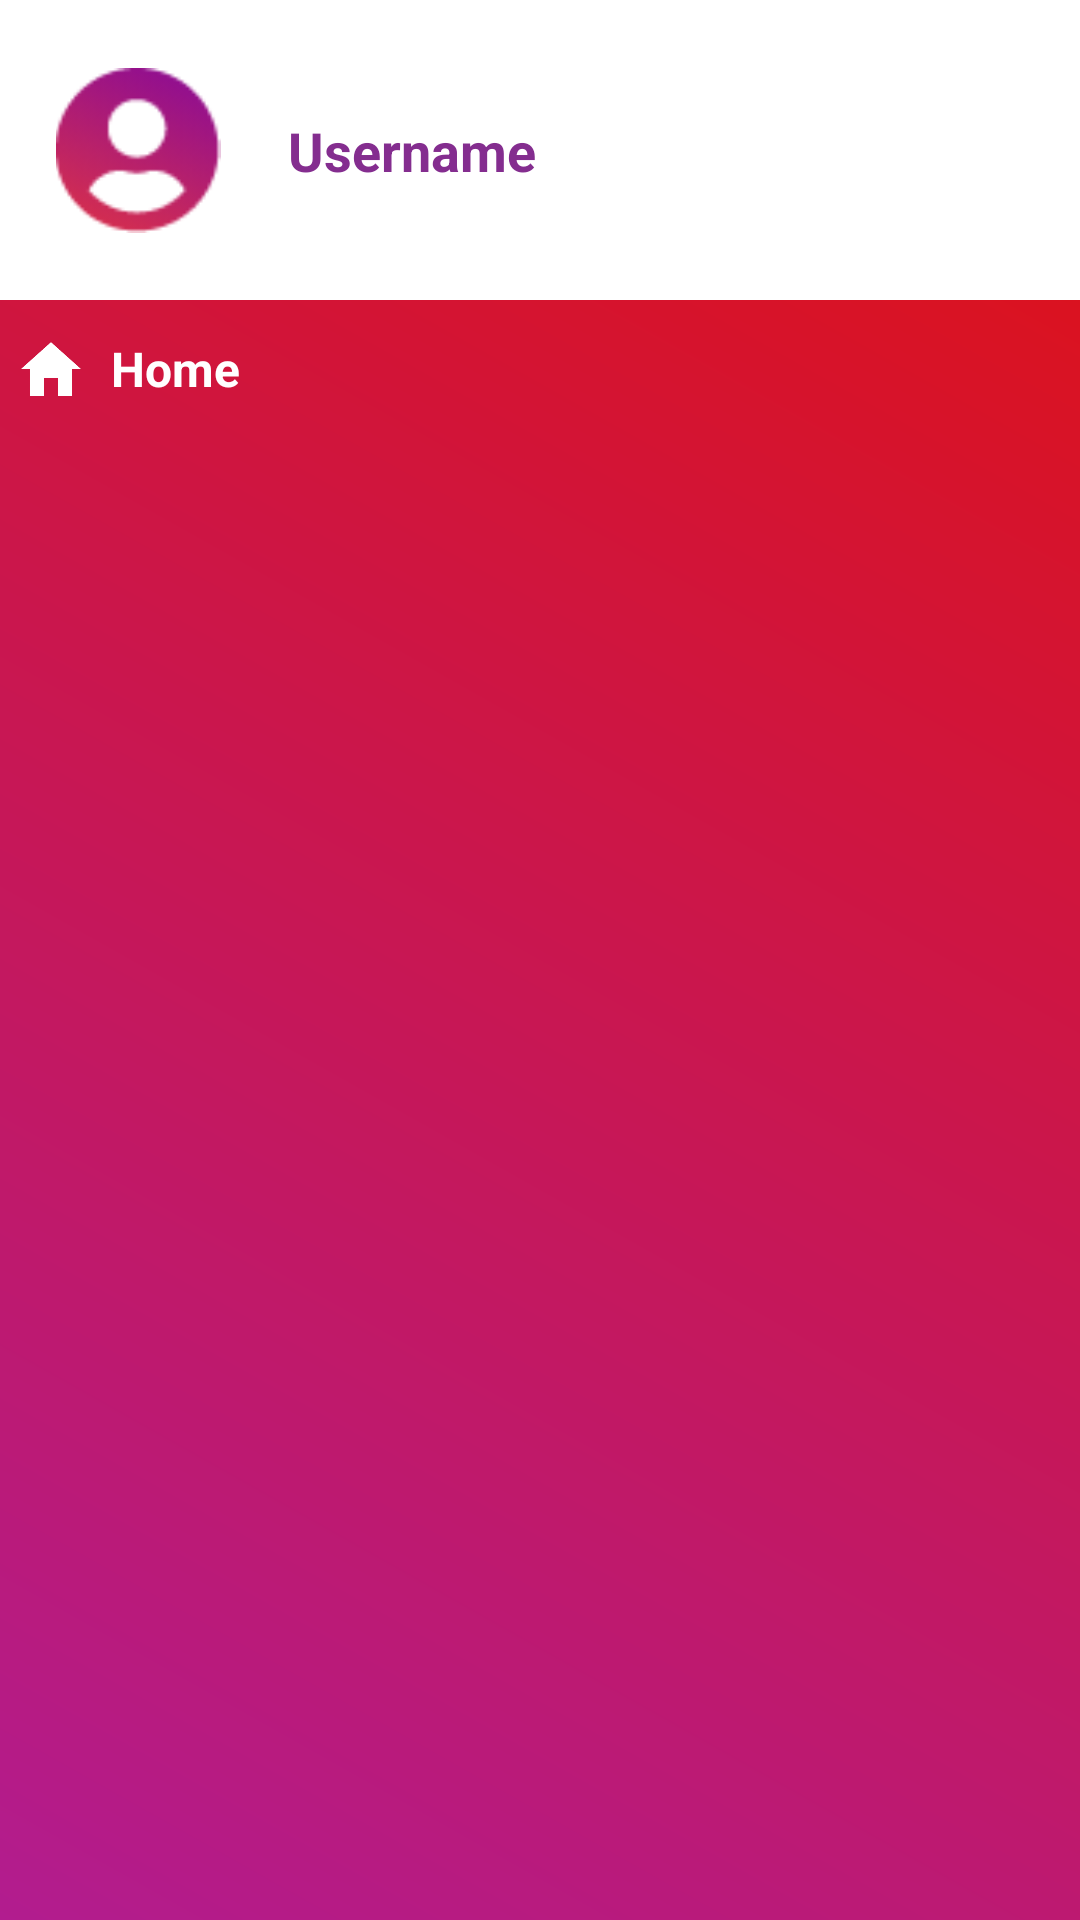

The Android layout XML behind this screen, and the referenced resources:
<!-- AndroidManifest.xml: application theme AppTheme -->
<!-- res/layout/fragment_drawer.xml -->
<?xml version="1.0" encoding="utf-8"?>
<androidx.constraintlayout.widget.ConstraintLayout xmlns:android="http://schemas.android.com/apk/res/android"
    xmlns:app="http://schemas.android.com/apk/res-auto"
    style="@style/navigationDrawerColour"
    android:layout_width="match_parent"
    android:layout_height="match_parent">

    <androidx.constraintlayout.widget.ConstraintLayout
        android:id="@+id/layout_1"
        android:layout_width="match_parent"
        android:layout_height="100dp"
        android:background="@color/white"
        android:padding="16dp"
        android:theme="@style/AppTheme.NavigationView"
        app:layout_constraintTop_toTopOf="parent">

        <ImageView
            android:id="@+id/image_view"
            android:layout_width="60dp"
            android:layout_height="55dp"
            android:src="@drawable/userprofile"
            app:layout_constraintBottom_toBottomOf="parent"
            app:layout_constraintStart_toStartOf="parent"
            app:layout_constraintTop_toTopOf="parent"></ImageView>

        <TextView
            android:layout_width="wrap_content"
            android:layout_height="wrap_content"
            android:layout_marginStart="20dp"
            android:text="@string/username"
            android:textColor="@color/colorAccent"
            android:textSize="18sp"
            android:textStyle="bold"
            app:layout_constraintBottom_toBottomOf="parent"
            app:layout_constraintLeft_toRightOf="@+id/image_view"
            app:layout_constraintTop_toTopOf="parent">

        </TextView>
    </androidx.constraintlayout.widget.ConstraintLayout>

    <androidx.constraintlayout.widget.ConstraintLayout
        android:id="@+id/layout_2"
        android:layout_width="match_parent"
        android:layout_height="wrap_content"
        android:layout_margin="2dp"
        android:padding="5dp"
        app:layout_constraintTop_toBottomOf="@+id/layout_1">

        <ImageView
            android:id="@+id/homeicon"
            android:layout_width="20dp"
            android:layout_height="20dp"
            android:src="@drawable/menu_home_icon"
            app:layout_constraintBottom_toBottomOf="parent"
            app:layout_constraintStart_toStartOf="parent"
            app:layout_constraintTop_toTopOf="parent" />

        <TextView
            android:id="@+id/txtHome"
            android:layout_width="match_parent"
            android:layout_height="wrap_content"
            android:layout_marginLeft="25dp"
            android:gravity="start"
            android:padding="5dp"
            android:text="@string/home"
            android:textColor="@color/white"
            android:textSize="16sp"
            android:textStyle="bold"
            app:layout_constraintBottom_toBottomOf="parent"
            app:layout_constraintLeft_toRightOf="@id/homeicon"
            app:layout_constraintTop_toTopOf="parent" />


    </androidx.constraintlayout.widget.ConstraintLayout>


    <ExpandableListView
        android:id="@+id/expandable_list_view"
        android:layout_width="411dp"

        android:layout_height="0dp"
        android:background="@android:color/transparent"
        android:listSelector="@android:color/transparent"
        app:layout_constraintBottom_toBottomOf="parent"
        app:layout_constraintStart_toStartOf="parent"
        app:layout_constraintTop_toBottomOf="@+id/layout_2">

    </ExpandableListView>


</androidx.constraintlayout.widget.ConstraintLayout>
<!-- resources referenced by this layout -->
<resources>
  <color name="colorAccent">#842D8F</color>
  <color name="white">#ffffff</color>
  <!-- drawable menu_home_icon: png bitmap (drawable, 1775 bytes) -->
  <!-- drawable userprofile: png bitmap (drawable, 2702 bytes) -->
  <string name="home">Home</string>
  <string name="username">Username</string>
  <style name="AppTheme.NavigationView">
          <item name="android:divider">@color/white</item>
          <item name="android:listDivider">@color/white</item>
          <item name="android:dividerHeight">2px</item>
      </style>
  <style name="navigationDrawerColour" parent="viewParent">
          <item name="android:background">@drawable/navigation_drawer_colour</item>
          <item name="android:textColor">@color/whiteTextColor</item>
          <item name="android:textStyle">bold</item>
      </style>
  <style name="AppTheme" parent="Theme.AppCompat.Light.NoActionBar">
          
          <item name="colorPrimary">#DE165E</item>
          <item name="colorPrimaryDark">#DE165E</item>
          <item name="colorAccent">#DE165E</item>
          <item name="android:listDivider">@color/white</item>
          <item name="windowActionBar">false</item>
          <item name="windowNoTitle">true</item>
      </style>
  <style name="viewParent">
          <item name="android:layout_width">wrap_content</item>
          <item name="android:layout_height">wrap_content</item>
      </style>
  <!-- drawable navigation_drawer_colour (drawable) -->
  <?xml version="1.0" encoding="utf-8"?>
  <shape xmlns:android="http://schemas.android.com/apk/res/android" android:shape="rectangle" >
      <corners
          android:radius="0dp"
          />
      <gradient
          android:angle="45"
          android:centerX="35%"
          android:startColor="#B21C8F"
          android:endColor="#E01111"
          android:type="linear"
          />
  
  </shape>
  <color name="whiteTextColor">#fff</color>
</resources>
